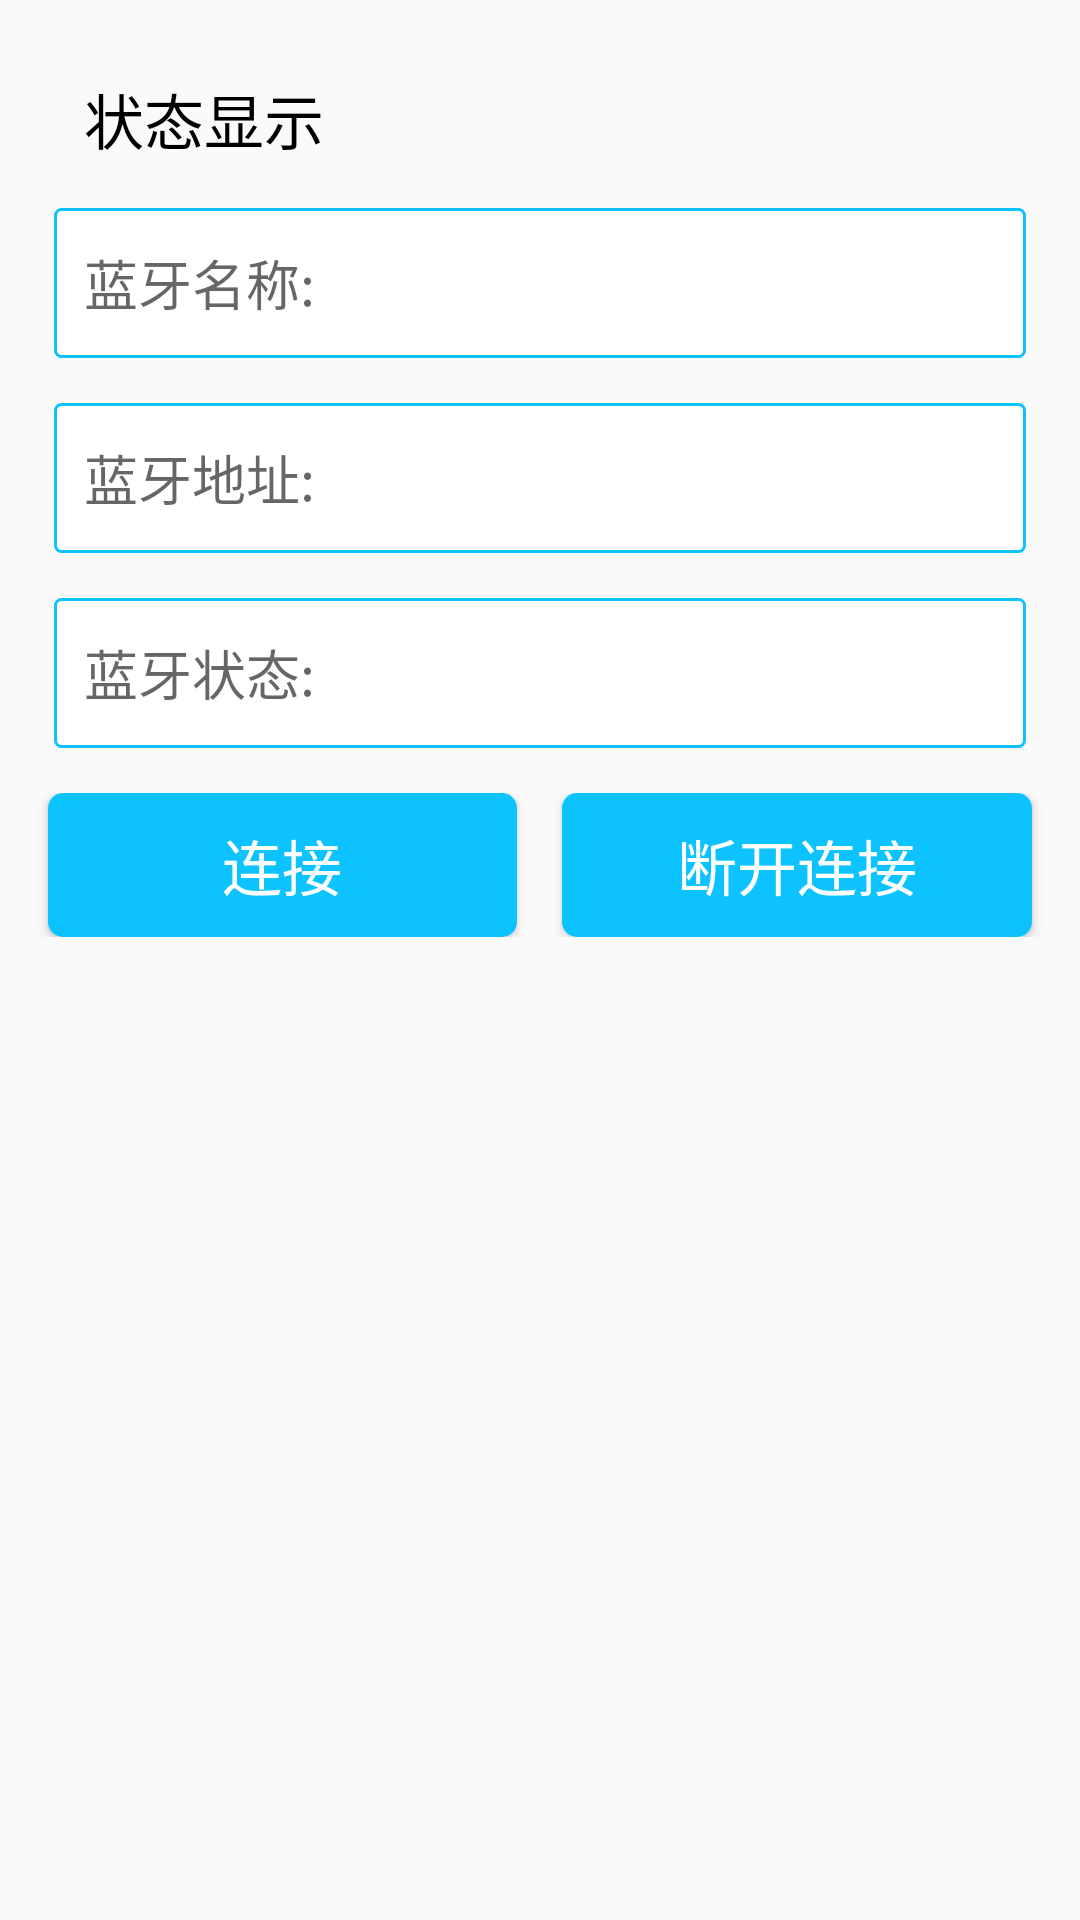

Layout XML and referenced resources for this Android screen:
<!-- AndroidManifest.xml: application theme AppTheme -->
<!-- res/layout/content_main.xml -->
<?xml version="1.0" encoding="utf-8"?>
<RelativeLayout xmlns:android="http://schemas.android.com/apk/res/android"
    xmlns:app="http://schemas.android.com/apk/res-auto"
    xmlns:tools="http://schemas.android.com/tools"
    android:id="@+id/content_main"
    android:layout_width="match_parent"
    android:layout_height="match_parent"
    app:layout_behavior="@string/appbar_scrolling_view_behavior"
    tools:context="cwbj.cwsdk2.activity.MainActivity"
    tools:showIn="@layout/activity_main">

    <Button
        android:id="@+id/btn_ble"
        android:layout_width="wrap_content"
        android:layout_height="48dp"
        android:layout_gravity="center"
        android:text="经典蓝牙"
        android:visibility="gone" />

    <Button
        android:id="@+id/btn_wifi"
        android:layout_width="wrap_content"
        android:layout_height="48dp"
        android:layout_alignParentRight="true"
        android:layout_gravity="center"
        android:text="wifi"
        android:visibility="gone" />
    
    <LinearLayout
        android:layout_width="fill_parent"
        android:layout_height="wrap_content"
        android:orientation="vertical">

        <TextView
            android:id="@+id/sample_text"
            android:layout_width="wrap_content"
            android:layout_height="wrap_content"
            android:layout_marginLeft="28dp"
            android:layout_marginTop="25dp"
            android:text="状态显示"
            android:textColor="@android:color/black"
            android:textSize="20sp" />


        <EditText
            android:id="@+id/msg1"
            android:layout_width="match_parent"
            android:layout_height="wrap_content"
            android:layout_marginLeft="18dp"
            android:layout_marginRight="18dp"
            android:layout_marginTop="15dp"
            android:background="@drawable/text_style"
            android:hint="蓝牙名称:"
            android:inputType="text"
            android:minHeight="50dp"
            android:paddingLeft="10dp"></EditText>


        <EditText
            android:id="@+id/msg2"
            android:layout_width="match_parent"
            android:layout_height="wrap_content"
            android:layout_marginLeft="18dp"
            android:layout_marginRight="18dp"
            android:layout_marginTop="15dp"
            android:background="@drawable/text_style"
            android:hint="蓝牙地址:"
            android:inputType="text"
            android:minHeight="50dp"
            android:paddingLeft="10dp"
            android:textSize="18sp">

        </EditText>

        <EditText
            android:id="@+id/msg3"
            android:layout_width="match_parent"
            android:layout_height="wrap_content"
            android:layout_marginLeft="18dp"
            android:layout_marginRight="18dp"
            android:layout_marginTop="15dp"
            android:background="@drawable/text_style"
            android:hint="蓝牙状态:"
            android:inputType="text"
            android:minHeight="50dp"
            android:paddingLeft="10dp"
            android:textSize="18sp">

        </EditText>

        <LinearLayout
            android:layout_marginTop="15dp"
            android:layout_width="match_parent"
            android:layout_height="wrap_content"
            android:orientation="horizontal">

            <Button
                android:id="@+id/connect"
                android:layout_marginLeft="16dp"
                android:layout_width="0dp"
                android:layout_height="wrap_content"
                android:layout_weight="1"
                android:textColor="@android:color/white"
                android:background="@drawable/button_style"
                android:textSize="20sp"
                android:text="连接" />

            <Button
                android:id="@+id/disconnect"
                android:layout_marginRight="16dp"
                android:layout_width="0dp"
                android:layout_height="wrap_content"
                android:layout_weight="1"
                android:textColor="@android:color/white"
                android:background="@drawable/button_style"
                android:textSize="20sp"
                android:layout_marginLeft="15dp"
                android:text="断开连接" />
        </LinearLayout>


    </LinearLayout>
</RelativeLayout>
<!-- res/layout/activity_main.xml (included above) -->
<?xml version="1.0" encoding="utf-8"?>
<android.support.design.widget.CoordinatorLayout xmlns:android="http://schemas.android.com/apk/res/android"
    xmlns:app="http://schemas.android.com/apk/res-auto"
    xmlns:tools="http://schemas.android.com/tools"
    android:layout_width="match_parent"
    android:layout_height="match_parent"
    android:fitsSystemWindows="true"
    tools:context="cwbj.cwsdk2.activity.MainActivity">

    <android.support.design.widget.AppBarLayout
        android:layout_width="match_parent"
        android:layout_height="wrap_content"
        android:theme="@style/AppTheme.AppBarOverlay">

        <android.support.v7.widget.Toolbar
            android:id="@+id/toolbar"
            android:layout_width="match_parent"
            android:layout_height="?attr/actionBarSize"
            android:background="?attr/colorPrimary"
            app:popupTheme="@style/AppTheme.PopupOverlay" />

    </android.support.design.widget.AppBarLayout>

    <include layout="@layout/content_main" />

    <android.support.design.widget.FloatingActionButton
        android:id="@+id/fab"
        android:layout_width="wrap_content"
        android:layout_height="wrap_content"
        android:layout_gravity="bottom|end"
        android:layout_margin="@dimen/fab_margin"
        app:srcCompat="@android:drawable/ic_dialog_email" />

</android.support.design.widget.CoordinatorLayout>
<!-- resources referenced by this layout -->
<resources>
  <!-- drawable button_style (drawable) -->
  <?xml version="1.0" encoding="utf-8"?>
  <shape xmlns:android="http://schemas.android.com/apk/res/android">
  <solid android:color="#0dc3ff"></solid>
      <corners android:radius="5dp"></corners>
  </shape>
  <!-- drawable text_style (drawable) -->
  <?xml version="1.0" encoding="utf-8"?>
  <shape xmlns:android="http://schemas.android.com/apk/res/android">
  <solid android:color="@android:color/white"></solid>
  <corners android:radius="2dp"></corners>
      <stroke android:width="1dp" android:color="#0dc3ff"></stroke>
  </shape>
  <style name="AppTheme.AppBarOverlay" parent="ThemeOverlay.AppCompat.Dark.ActionBar" />
  <style name="AppTheme.PopupOverlay" parent="ThemeOverlay.AppCompat.Light" />
  <style name="AppTheme" parent="Theme.AppCompat.Light.DarkActionBar">
          
          <item name="colorPrimary">@color/colorPrimary</item>
          <item name="colorPrimaryDark">@color/colorPrimaryDark</item>
          <item name="colorAccent">@color/colorAccent</item>
      </style>
  <color name="colorPrimary">#3F51B5</color>
  <color name="colorPrimaryDark">#303F9F</color>
  <color name="colorAccent">#FF4081</color>
</resources>
